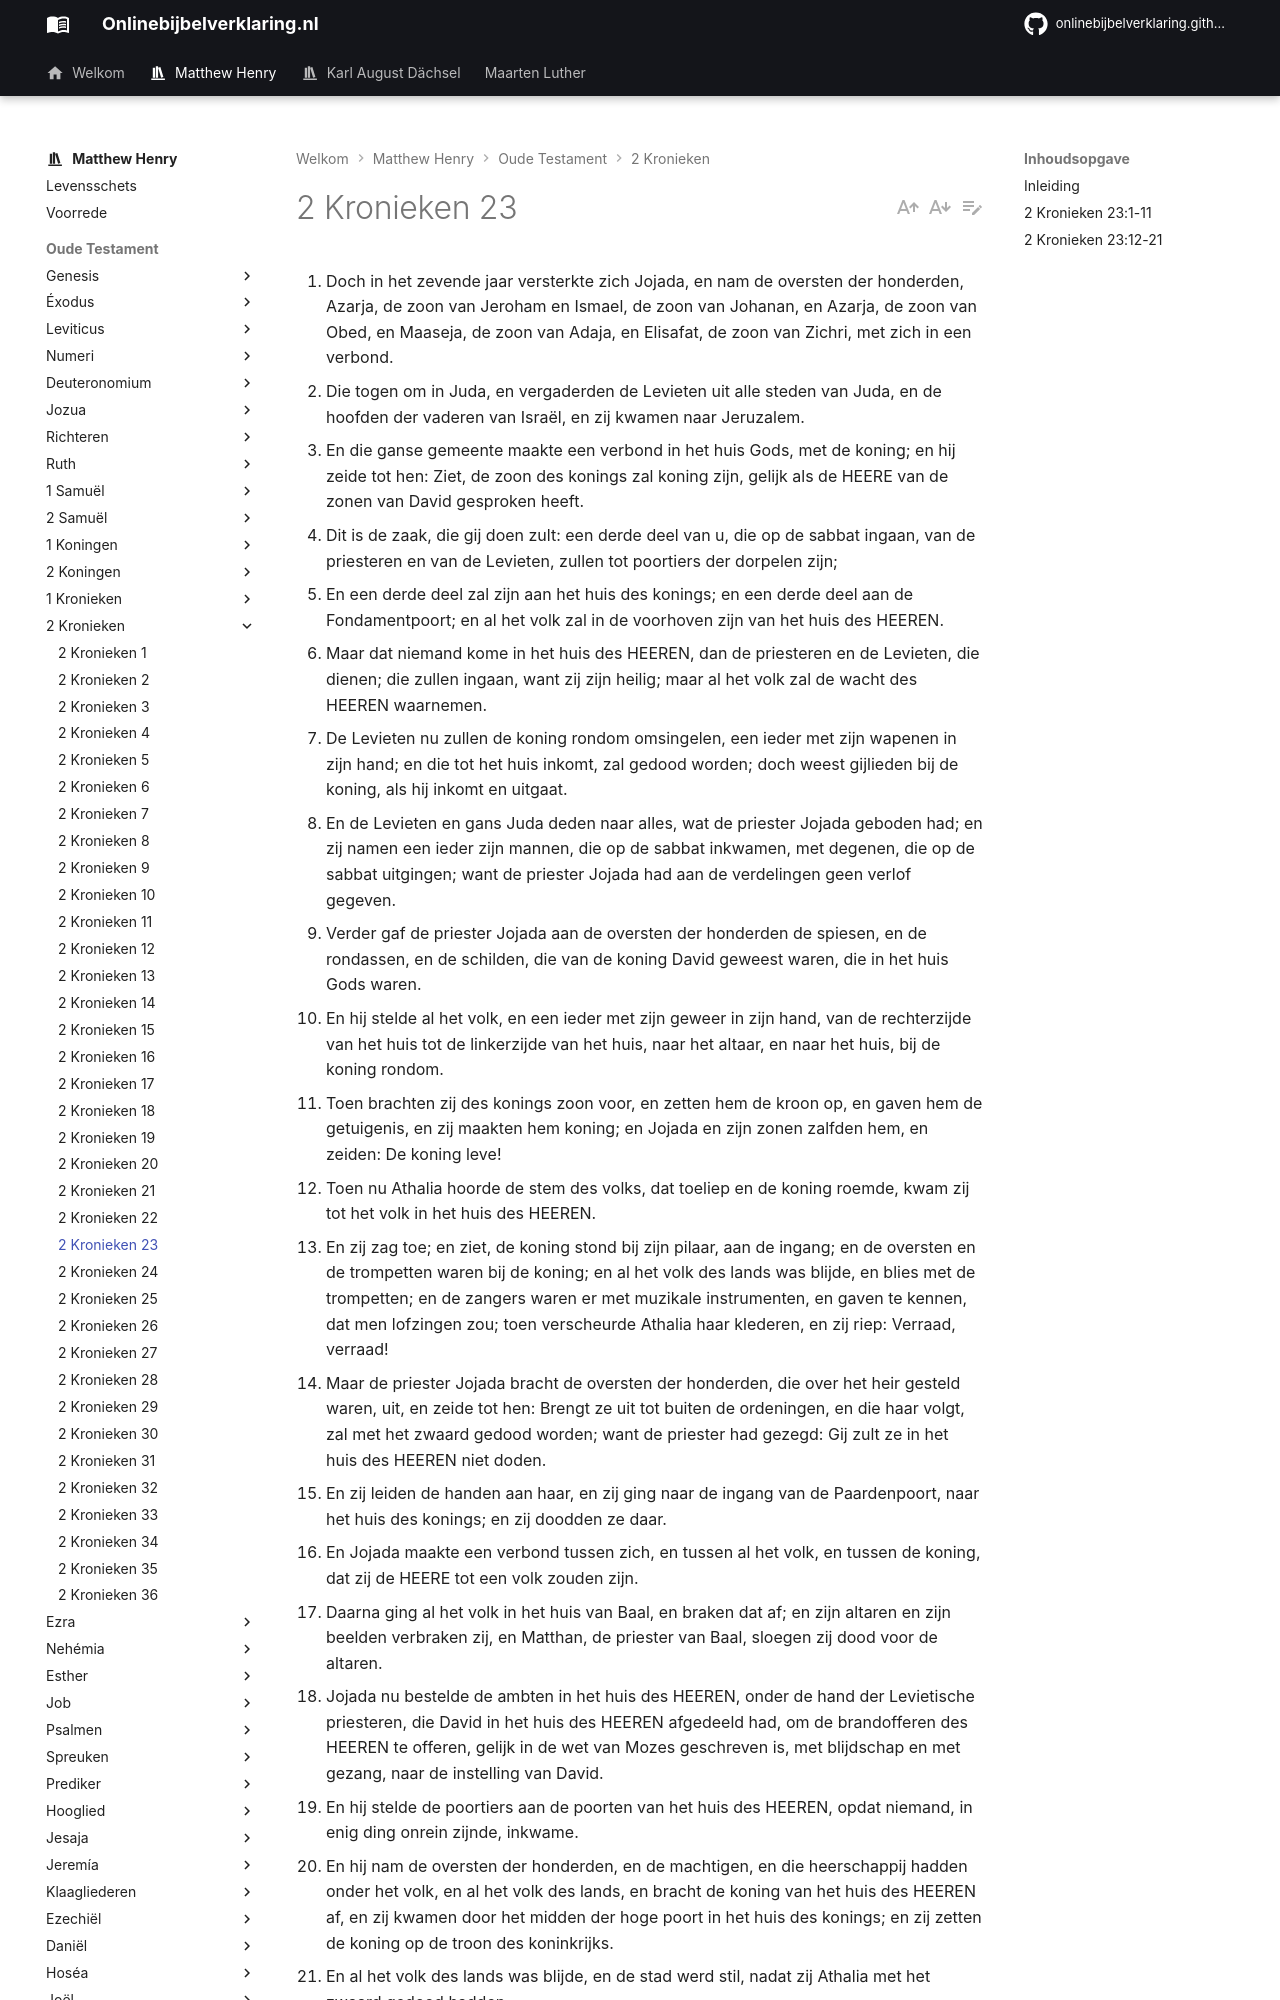

repository: onlinebijbelverklaring/onlinebijbelverklaring.github.io · page: matthewhenry/2Kronieken/2Kronieken23/index.html · generator: mkdocs

1. Doch in het zevende jaar versterkte zich Jojada, en nam de oversten der honderden, Azarja, de zoon van Jeroham en Ismael, de zoon van Johanan, en Azarja, de zoon van Obed, en Maaseja, de zoon van Adaja, en Elisafat, de zoon van Zichri, met zich in een verbond. 
2. Die togen om in Juda, en vergaderden de Levieten uit alle steden van Juda, en de hoofden der vaderen van Israël, en zij kwamen naar Jeruzalem. 
3. En die ganse gemeente maakte een verbond in het huis Gods, met de koning; en hij zeide tot hen: Ziet, de zoon des konings zal koning zijn, gelijk als de HEERE van de zonen van David gesproken heeft. 
4. Dit is de zaak, die gij doen zult: een derde deel van u, die op de sabbat ingaan, van de priesteren en van de Levieten, zullen tot poortiers der dorpelen zijn; 
5. En een derde deel zal zijn aan het huis des konings; en een derde deel aan de Fondamentpoort; en al het volk zal in de voorhoven zijn van het huis des HEEREN. 
6. Maar dat niemand kome in het huis des HEEREN, dan de priesteren en de Levieten, die dienen; die zullen ingaan, want zij zijn heilig; maar al het volk zal de wacht des HEEREN waarnemen. 
7. De Levieten nu zullen de koning rondom omsingelen, een ieder met zijn wapenen in zijn hand; en die tot het huis inkomt, zal gedood worden; doch weest gijlieden bij de koning, als hij inkomt en uitgaat. 
8. En de Levieten en gans Juda deden naar alles, wat de priester Jojada geboden had; en zij namen een ieder zijn mannen, die op de sabbat inkwamen, met degenen, die op de sabbat uitgingen; want de priester Jojada had aan de verdelingen geen verlof gegeven. 
9. Verder gaf de priester Jojada aan de oversten der honderden de spiesen, en de rondassen, en de schilden, die van de koning David geweest waren, die in het huis Gods waren. 
10. En hij stelde al het volk, en een ieder met zijn geweer in zijn hand, van de rechterzijde van het huis tot de linkerzijde van het huis, naar het altaar, en naar het huis, bij de koning rondom. 
11. Toen brachten zij des konings zoon voor, en zetten hem de kroon op, en gaven hem de getuigenis, en zij maakten hem koning; en Jojada en zijn zonen zalfden hem, en zeiden: De koning leve! 
12. Toen nu Athalia hoorde de stem des volks, dat toeliep en de koning roemde, kwam zij tot het volk in het huis des HEEREN. 
13. En zij zag toe; en ziet, de koning stond bij zijn pilaar, aan de ingang; en de oversten en de trompetten waren bij de koning; en al het volk des lands was blijde, en blies met de trompetten; en de zangers waren er met muzikale instrumenten, en gaven te kennen, dat men lofzingen zou; toen verscheurde Athalia haar klederen, en zij riep: Verraad, verraad! 
14. Maar de priester Jojada bracht de oversten der honderden, die over het heir gesteld waren, uit, en zeide tot hen: Brengt ze uit tot buiten de ordeningen, en die haar volgt, zal met het zwaard gedood worden; want de priester had gezegd: Gij zult ze in het huis des HEEREN niet doden. 
15. En zij leiden de handen aan haar, en zij ging naar de ingang van de Paardenpoort, naar het huis des konings; en zij doodden ze daar. 
16. En Jojada maakte een verbond tussen zich, en tussen al het volk, en tussen de koning, dat zij de HEERE tot een volk zouden zijn. 
17. Daarna ging al het volk in het huis van Baal, en braken dat af; en zijn altaren en zijn beelden verbraken zij, en Matthan, de priester van Baal, sloegen zij dood voor de altaren. 
18. Jojada nu bestelde de ambten in het huis des HEEREN, onder de hand der Levietische priesteren, die David in het huis des HEEREN afgedeeld had, om de brandofferen des HEEREN te offeren, gelijk in de wet van Mozes geschreven is, met blijdschap en met gezang, naar de instelling van David. 
19. En hij stelde de poortiers aan de poorten van het huis des HEEREN, opdat niemand, in enig ding onrein zijnde, inkwame. 
20. En hij nam de oversten der honderden, en de machtigen, en die heerschappij hadden onder het volk, en al het volk des lands, en bracht de koning van het huis des HEEREN af, en zij kwamen door het midden der hoge poort in het huis des konings; en zij zetten de koning op de troon des koninkrijks. 
21. En al het volk des lands was blijde, en de stad werd stil, nadat zij Athalia met het zwaard gedood hadden.
